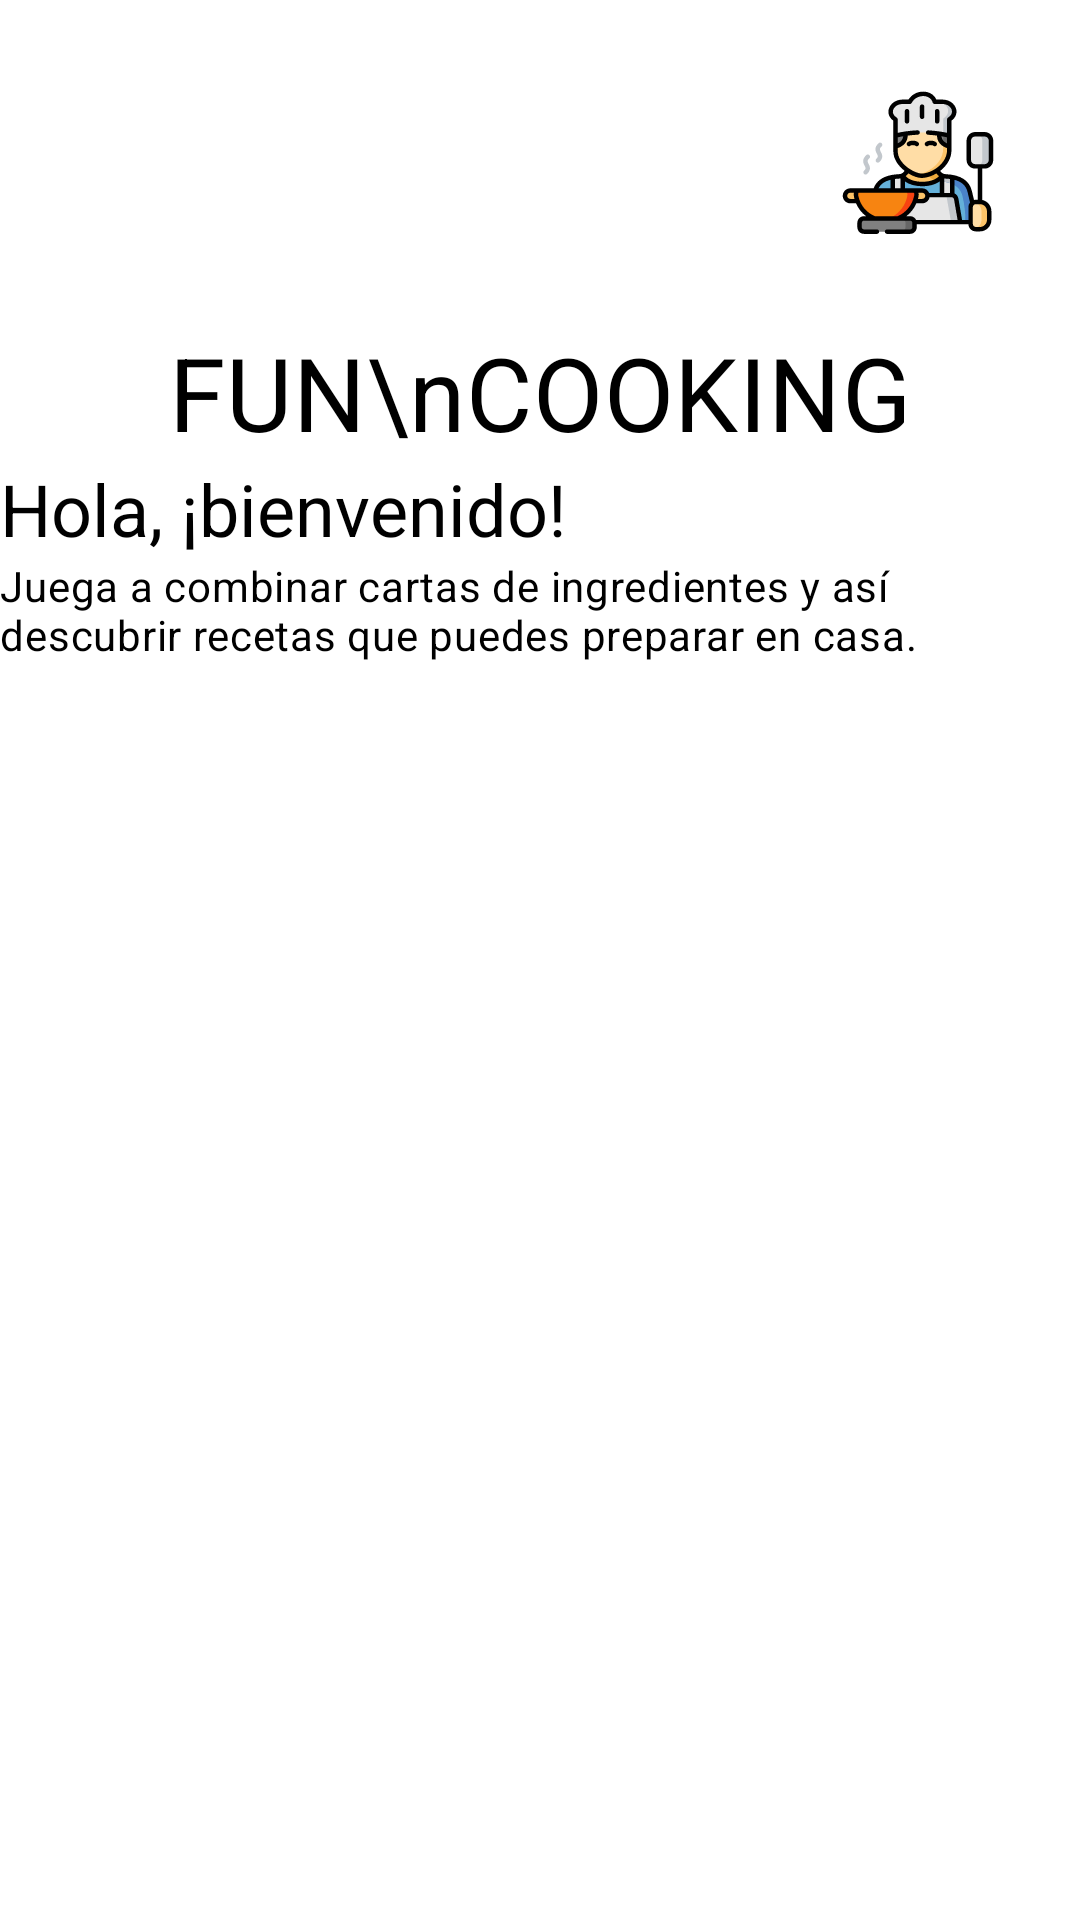

This screen was rendered from an Android layout file. Write that file and the resources it references.
<!-- AndroidManifest.xml: application theme Theme.FunCooking.DayNight -->
<!-- res/layout/fragment_login.xml -->
<?xml version="1.0" encoding="utf-8"?>
<layout xmlns:android="http://schemas.android.com/apk/res/android"
    xmlns:app="http://schemas.android.com/apk/res-auto"
    xmlns:tools="http://schemas.android.com/tools"
    tools:context=".mainactivity.flogin.LoginFragment">


    <androidx.constraintlayout.widget.ConstraintLayout
        android:layout_width="match_parent"
        android:layout_height="match_parent"
 >

        <TextView
            android:id="@+id/textView2"
            android:layout_width="wrap_content"
            android:layout_height="wrap_content"
            android:text="FUN\nCOOKING"
            android:textAppearance="?attr/textAppearanceHeadline4"
            app:layout_constraintEnd_toEndOf="parent"
            app:layout_constraintStart_toStartOf="parent"
            app:layout_constraintTop_toBottomOf="@+id/imageView" />

        <TextView
            android:id="@+id/textView3"
            android:layout_width="wrap_content"
            android:layout_height="wrap_content"
            android:textAppearance="?attr/textAppearanceHeadline5"
            android:text="Hola, ¡bienvenido!"
            app:layout_constraintStart_toStartOf="parent"
            app:layout_constraintTop_toBottomOf="@+id/textView2" />

        <TextView
            android:id="@+id/textView4"
            android:layout_width="wrap_content"
            android:layout_height="wrap_content"
            android:textAppearance="?attr/textAppearanceBody2"
            android:text="Juega a combinar cartas de ingredientes y así descubrir recetas que puedes preparar en casa."
            app:layout_constraintStart_toStartOf="parent"
            app:layout_constraintTop_toBottomOf="@+id/textView3" />

        <ImageView
            android:id="@+id/imageView"
            android:layout_width="wrap_content"
            android:layout_height="wrap_content"
            android:src="@drawable/ic_launcher_foreground"
            app:layout_constraintEnd_toEndOf="parent"
            app:layout_constraintTop_toTopOf="parent" />
    </androidx.constraintlayout.widget.ConstraintLayout>
</layout>
<!-- resources referenced by this layout -->
<resources>
  <style name="Theme.FunCooking.DayNight" parent="Theme.FunCooking.Light" />
  <style name="TextAppearance.FunCooking.Headline1" parent="TextAppearance.MaterialComponents.Headline2">
          <item name="android:textColor">?attr/colorOnSurface</item>
          <item name="fontFamily">@font/nunito_sans</item>
      </style>
  <style name="TextAppearance.FunCooking.Headline2" parent="TextAppearance.MaterialComponents.Headline2">
          <item name="android:textColor">?attr/colorOnSurface</item>
          <item name="fontFamily">@font/nunito_sans</item>
      </style>
  <style name="TextAppearance.FunCooking.Headline3" parent="TextAppearance.MaterialComponents.Headline3">
          <item name="android:textColor">?attr/colorOnSurface</item>
          <item name="fontFamily">@font/nunito_sans_semibold</item>
      </style>
  <style name="TextAppearance.FunCooking.Headline4" parent="TextAppearance.MaterialComponents.Headline4">
          <item name="android:textColor">?attr/colorOnSurface</item>
          <item name="fontFamily">@font/comfortaa</item>
      </style>
  <style name="TextAppearance.FunCooking.Headline5" parent="TextAppearance.MaterialComponents.Headline5">
          <item name="android:textColor">?attr/colorOnSurface</item>
          <item name="fontFamily">@font/comfortaa</item>
      </style>
  <style name="TextAppearance.FunCooking.Headline6" parent="TextAppearance.MaterialComponents.Headline6">
          <item name="android:textColor">?attr/colorOnSurface</item>
          <item name="fontFamily">@font/comfortaa_bold</item>
      </style>
  <style name="TextAppearance.FunCooking.Subtitle1" parent="TextAppearance.MaterialComponents.Subtitle1">
          <item name="android:textColor">?attr/colorOnSurface</item>
          <item name="fontFamily">@font/nunito_sans</item>
      </style>
  <style name="TextAppearance.FunCooking.Subtitle2" parent="TextAppearance.MaterialComponents.Subtitle2">
          <item name="android:textColor">?attr/colorOnSurface</item>
          <item name="fontFamily">@font/nunito_sans_semibold</item>
      </style>
  <style name="TextAppearance.FunCooking.Body1" parent="TextAppearance.MaterialComponents.Body1">
          <item name="android:textColor">?attr/colorOnSurface</item>
          <item name="fontFamily">@font/montserrat</item>
      </style>
  <style name="TextAppearance.FunCooking.Body2" parent="TextAppearance.MaterialComponents.Body2">
          <item name="android:textColor">?attr/colorOnSurface</item>
          <item name="fontFamily">@font/montserrat</item>
      </style>
  <style name="TextAppearance.FunCooking.Button" parent="TextAppearance.MaterialComponents.Button">
          <item name="android:textColor">?attr/colorOnSurface</item>
          <item name="fontFamily">@font/montserrat_medium</item>
      </style>
  <style name="TextAppearance.FunCooking.Caption" parent="TextAppearance.MaterialComponents.Caption">
          <item name="android:textColor">?attr/colorOnSurface</item>
          <item name="fontFamily">@font/montserrat</item>
      </style>
  <style name="TextAppearance.FunCooking.Overline" parent="TextAppearance.MaterialComponents.Overline">
          <item name="android:textColor">?attr/colorOnSurface</item>
          <item name="fontFamily">@font/montserrat</item>
      </style>
  <style name="Widget.FunCooking.TextView" parent="Widget.MaterialComponents.TextView">
          <item name="android:textAppearance">?attr/textAppearanceBody1</item>
      </style>
</resources>
